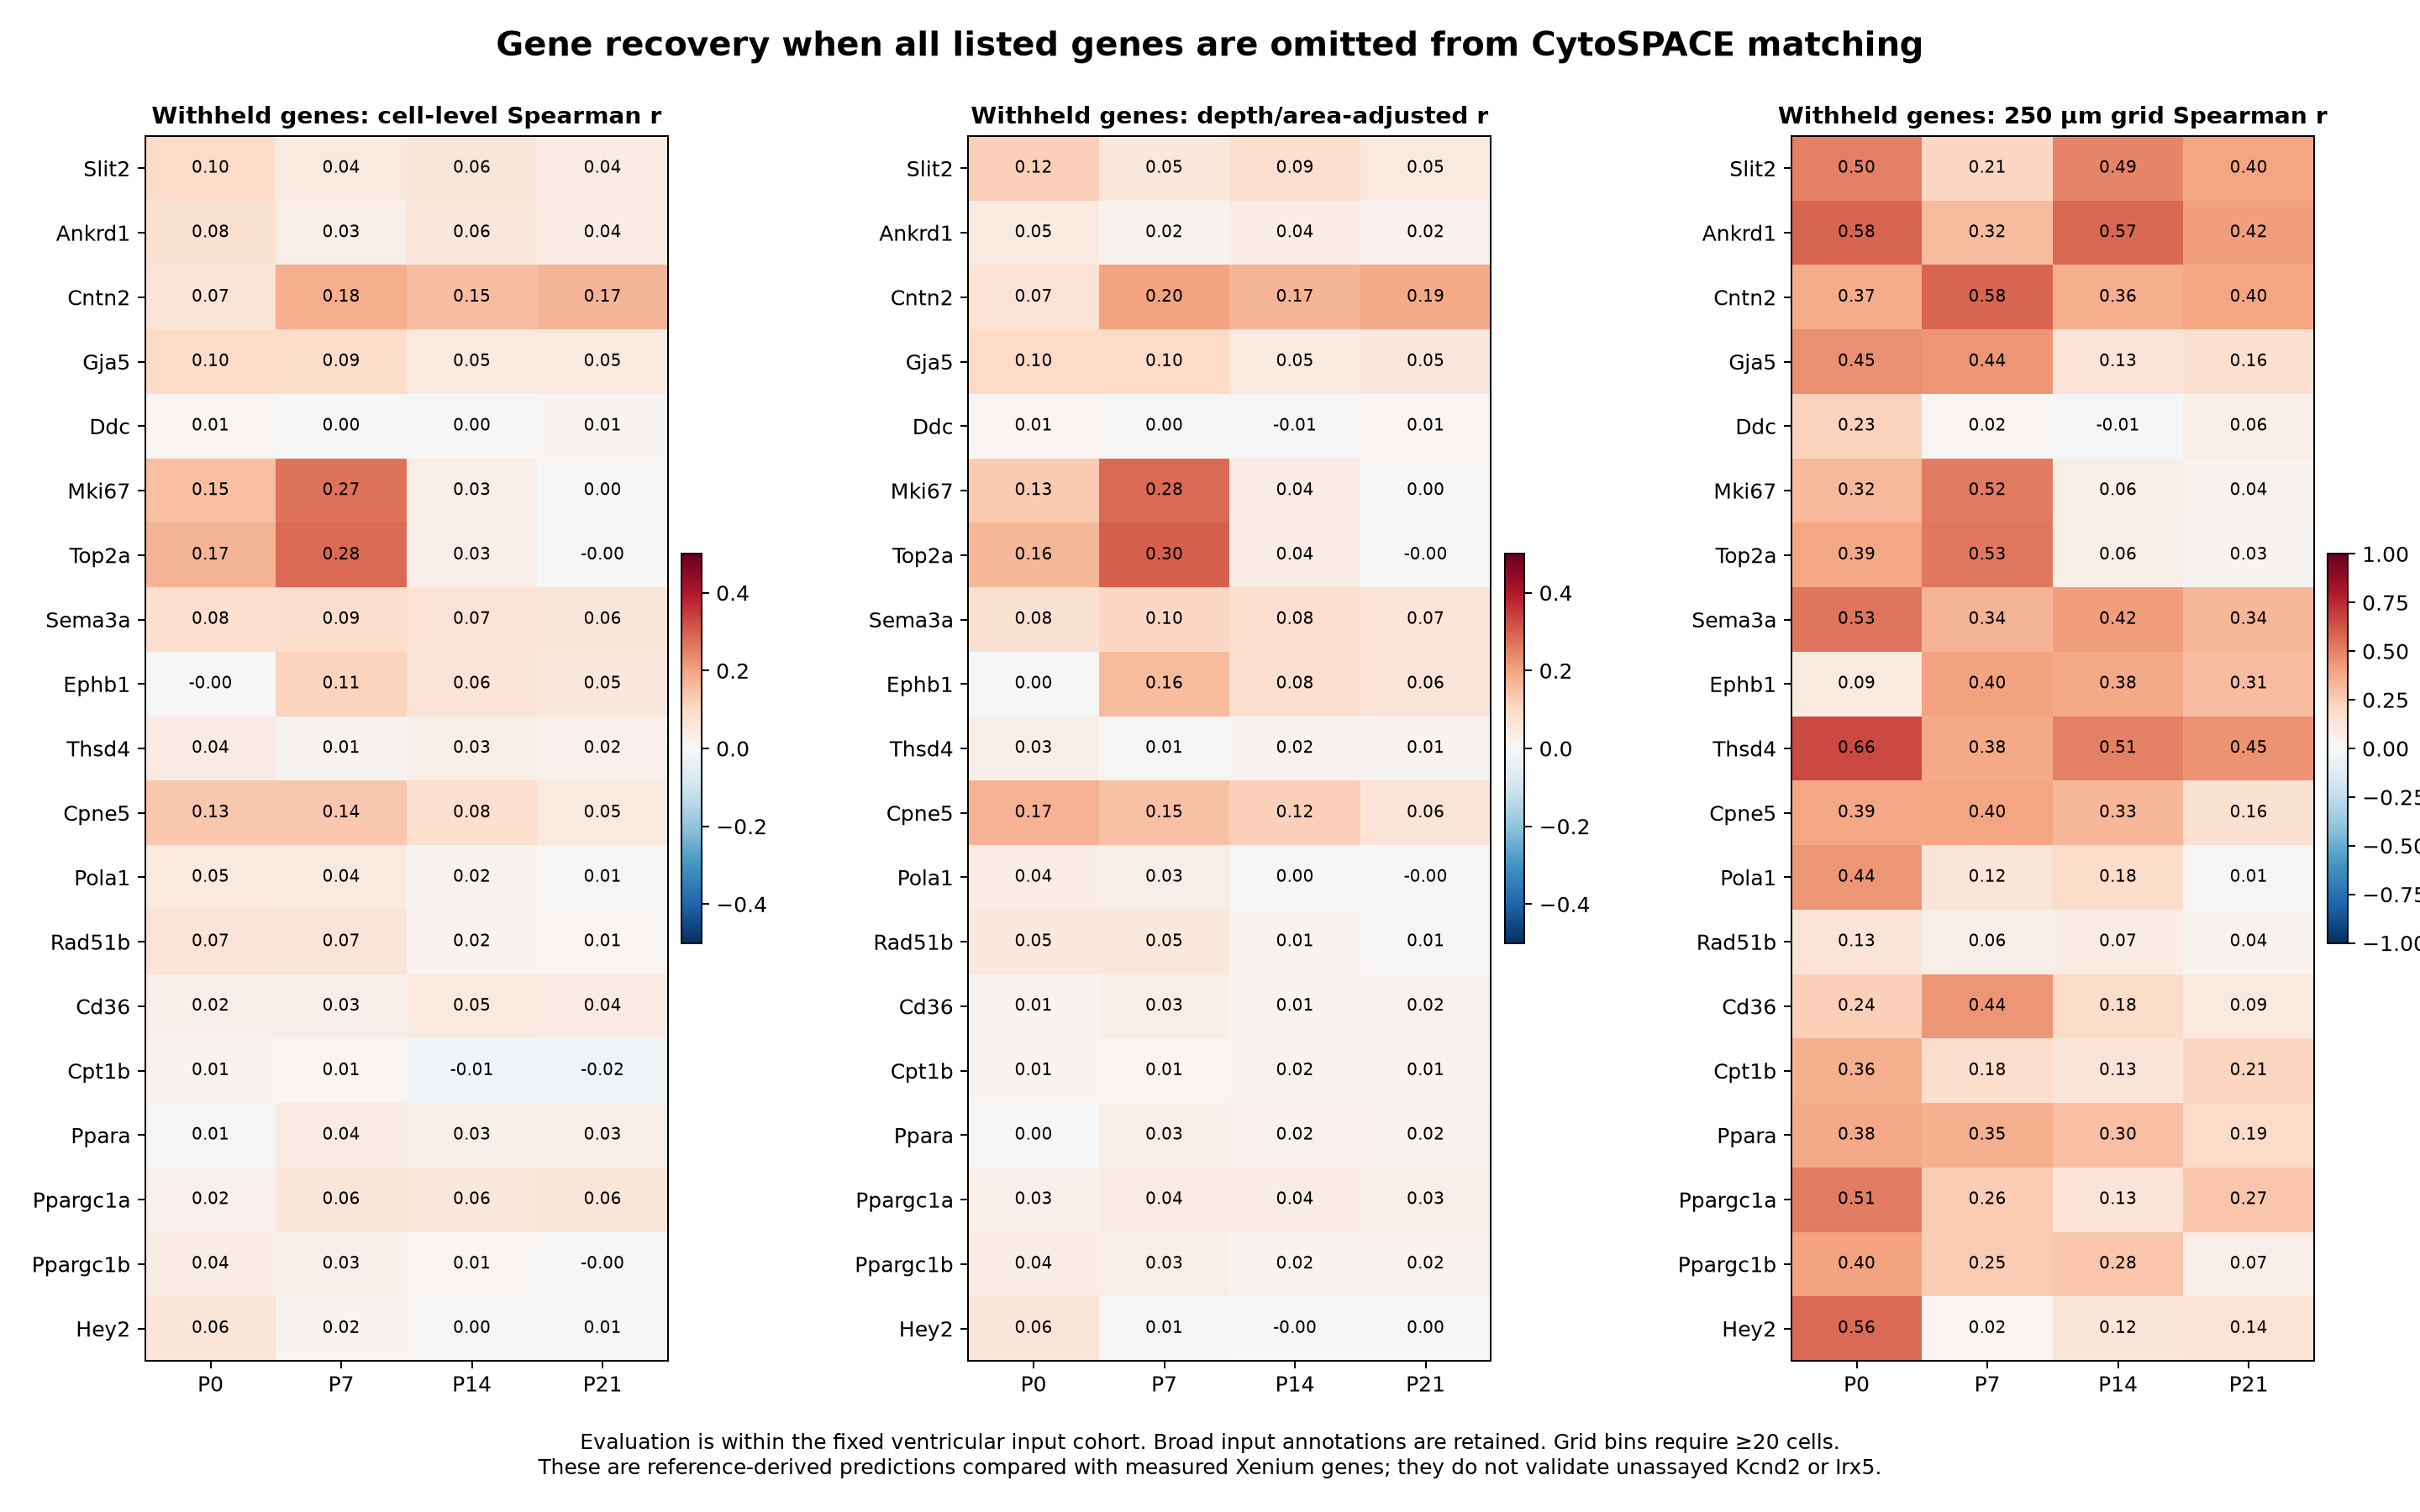

Values plotted in this chart, from the file beside it:
stage	gene	ventricular_cells	measured_positive_cells	cell_spearman_rho	cell_log_normalized_pearson_r	depth_area_gene_count_adjusted_r	detection_AUC	within_ventricular_shuffle_rho	grid250um_bins_ge20cells	grid250um_spearman_rho	normalization
P0	Slit2	21994	1830	0.09764	0.1268	0.1207	0.5764	-0.002511	77	0.5011	upstream log2(CP1M+1), calculated over f…
P0	Ankrd1	21994	20332	0.07777	0.05919	0.04587	0.5465	0.005425	77	0.5786	upstream log2(CP1M+1), calculated over f…
P0	Cntn2	21994	142	0.06569	0.07491	0.07333	0.5353	-0.0004928	77	0.3707	upstream log2(CP1M+1), calculated over f…
P0	Gja5	21994	1899	0.09713	0.1007	0.09581	0.5404	-0.01451	77	0.455	upstream log2(CP1M+1), calculated over f…
P0	Ddc	21994	10873	0.009558	0.01099	0.007918	0.5054	-0.000336	77	0.2296	upstream log2(CP1M+1), calculated over f…
P0	Mki67	21994	9926	0.1492	0.141	0.1325	0.5252	-0.001019	77	0.3239	upstream log2(CP1M+1), calculated over f…
P0	Top2a	21994	9705	0.1681	0.174	0.1649	0.5276	-0.006554	77	0.3878	upstream log2(CP1M+1), calculated over f…
P0	Sema3a	21994	1748	0.08207	0.08428	0.0769	0.5607	-0.001728	77	0.5344	upstream log2(CP1M+1), calculated over f…
P0	Ephb1	21994	179	-0.002532	0.002033	0.00145	0.4987	-0.002542	77	0.09434	upstream log2(CP1M+1), calculated over f…
P0	Thsd4	21994	1180	0.03992	0.03599	0.02793	0.5479	-0.00247	77	0.6624	upstream log2(CP1M+1), calculated over f…
P0	Cpne5	21994	354	0.1349	0.175	0.1743	0.5785	0.007762	77	0.3852	upstream log2(CP1M+1), calculated over f…
P0	Pola1	21994	2847	0.04888	0.04928	0.03577	0.533	0.005284	77	0.4392	upstream log2(CP1M+1), calculated over f…
P0	Rad51b	21994	1303	0.06686	0.06196	0.05305	0.568	0.005285	77	0.125	upstream log2(CP1M+1), calculated over f…
P0	Cd36	21994	18614	0.02373	0.04038	0.01417	0.517	0.001642	77	0.2353	upstream log2(CP1M+1), calculated over f…
P0	Cpt1b	21994	19112	0.01349	0.04502	0.01342	0.5132	0.01441	77	0.3561	upstream log2(CP1M+1), calculated over f…
P0	Ppara	21994	7301	0.006943	0.03288	0.002809	0.5091	0.008146	77	0.3793	upstream log2(CP1M+1), calculated over f…
P0	Ppargc1a	21994	15378	0.02001	0.06267	0.02515	0.5187	-0.001603	77	0.5107	upstream log2(CP1M+1), calculated over f…
P0	Ppargc1b	21994	11310	0.0374	0.06987	0.03709	0.5264	-0.002091	77	0.4038	upstream log2(CP1M+1), calculated over f…
P0	Hey2	21994	13830	0.06223	0.08433	0.05907	0.5367	0.005651	77	0.5635	upstream log2(CP1M+1), calculated over f…
P7	Slit2	38580	2568	0.0444	0.05602	0.05304	0.5301	-0.005127	160	0.2061	upstream log2(CP1M+1), calculated over f…
P7	Ankrd1	38580	35166	0.03003	0.02313	0.0191	0.5064	0.00352	160	0.318	upstream log2(CP1M+1), calculated over f…
P7	Cntn2	38580	855	0.1833	0.2025	0.2006	0.5398	0.003939	160	0.5837	upstream log2(CP1M+1), calculated over f…
P7	Gja5	38580	1241	0.09329	0.1019	0.1	0.5215	-0.002749	160	0.4405	upstream log2(CP1M+1), calculated over f…
P7	Ddc	38580	12737	0.00356	0.004368	0.0005233	0.5019	-0.00506	160	0.02192	upstream log2(CP1M+1), calculated over f…
P7	Mki67	38580	12413	0.2718	0.2917	0.2845	0.5559	-0.004969	160	0.5165	upstream log2(CP1M+1), calculated over f…
P7	Top2a	38580	11729	0.2825	0.306	0.2986	0.5634	-0.007077	160	0.5252	upstream log2(CP1M+1), calculated over f…
P7	Sema3a	38580	1319	0.08964	0.1054	0.1034	0.5627	0.01126	160	0.338	upstream log2(CP1M+1), calculated over f…
P7	Ephb1	38580	1722	0.113	0.16	0.1571	0.5392	-0.0003938	160	0.4015	upstream log2(CP1M+1), calculated over f…
P7	Thsd4	38580	1934	0.01473	0.01456	0.006657	0.5172	-0.005399	160	0.375	upstream log2(CP1M+1), calculated over f…
P7	Cpne5	38580	592	0.1367	0.1498	0.1482	0.5455	-0.005182	160	0.3955	upstream log2(CP1M+1), calculated over f…
P7	Pola1	38580	6893	0.04382	0.04439	0.02922	0.5279	-0.0001263	160	0.122	upstream log2(CP1M+1), calculated over f…
P7	Rad51b	38580	2097	0.06552	0.0596	0.05125	0.5777	-0.004019	160	0.05864	upstream log2(CP1M+1), calculated over f…
P7	Cd36	38580	35688	0.02606	0.05277	0.03373	0.5259	-0.0005046	160	0.444	upstream log2(CP1M+1), calculated over f…
P7	Cpt1b	38580	33677	0.01049	0.03235	0.009068	0.5063	0.003055	160	0.1755	upstream log2(CP1M+1), calculated over f…
P7	Ppara	38580	13547	0.04026	0.06779	0.02831	0.5249	-0.003743	160	0.3518	upstream log2(CP1M+1), calculated over f…
P7	Ppargc1a	38580	21974	0.06055	0.07459	0.04015	0.5356	-0.002758	160	0.2555	upstream log2(CP1M+1), calculated over f…
P7	Ppargc1b	38580	19811	0.02694	0.06096	0.03432	0.5138	0.0056	160	0.2532	upstream log2(CP1M+1), calculated over f…
P7	Hey2	38580	7572	0.01544	0.01574	0.006686	0.5062	0.008335	160	0.01891	upstream log2(CP1M+1), calculated over f…
P14	Slit2	49656	3208	0.05997	0.08893	0.08511	0.5415	-0.006246	278	0.4851	upstream log2(CP1M+1), calculated over f…
P14	Ankrd1	49656	39166	0.05739	0.04346	0.03796	0.5198	-0.003824	278	0.5728	upstream log2(CP1M+1), calculated over f…
P14	Cntn2	49656	1132	0.1524	0.1719	0.1689	0.5588	-0.002872	278	0.3623	upstream log2(CP1M+1), calculated over f…
P14	Gja5	49656	744	0.04736	0.05237	0.05063	0.5204	-0.0005314	278	0.1295	upstream log2(CP1M+1), calculated over f…
P14	Ddc	49656	8742	0.0002754	0.000377	-0.006738	0.5006	-0.003364	278	-0.01457	upstream log2(CP1M+1), calculated over f…
P14	Mki67	49656	3793	0.03378	0.03863	0.03643	0.5069	-0.001513	278	0.05782	upstream log2(CP1M+1), calculated over f…
P14	Top2a	49656	2889	0.0341	0.03809	0.03748	0.5059	-0.004724	278	0.0597	upstream log2(CP1M+1), calculated over f…
P14	Sema3a	49656	1437	0.07354	0.08648	0.08434	0.5516	0.005077	278	0.4182	upstream log2(CP1M+1), calculated over f…
P14	Ephb1	49656	2394	0.06432	0.0824	0.08168	0.5296	-0.003591	278	0.3756	upstream log2(CP1M+1), calculated over f…
P14	Thsd4	49656	2714	0.02994	0.02781	0.01816	0.5375	-0.001052	278	0.5056	upstream log2(CP1M+1), calculated over f…
P14	Cpne5	49656	617	0.08387	0.1193	0.1184	0.5391	0.0004968	278	0.3314	upstream log2(CP1M+1), calculated over f…
P14	Pola1	49656	5544	0.01668	0.01872	0.003781	0.5139	0.009206	278	0.1805	upstream log2(CP1M+1), calculated over f…
P14	Rad51b	49656	974	0.01797	0.01765	0.01385	0.5277	-0.0009172	278	0.07387	upstream log2(CP1M+1), calculated over f…
P14	Cd36	49656	46750	0.04795	0.04451	0.01353	0.5415	-0.001954	278	0.1815	upstream log2(CP1M+1), calculated over f…
P14	Cpt1b	49656	43343	-0.0148	0.04604	0.01588	0.493	0.0003195	278	0.127	upstream log2(CP1M+1), calculated over f…
P14	Ppara	49656	16916	0.02746	0.0653	0.02055	0.5176	0.001773	278	0.3016	upstream log2(CP1M+1), calculated over f…
P14	Ppargc1a	49656	29071	0.0576	0.07897	0.03845	0.5343	0.001095	278	0.1316	upstream log2(CP1M+1), calculated over f…
P14	Ppargc1b	49656	22711	0.01136	0.04354	0.01553	0.5068	0.002326	278	0.2768	upstream log2(CP1M+1), calculated over f…
P14	Hey2	49656	3372	0.004261	0.003258	-0.002335	0.5024	0.0006897	278	0.1174	upstream log2(CP1M+1), calculated over f…
P21	Slit2	58358	3691	0.04123	0.05517	0.0489	0.5299	0.0008615	315	0.3979	upstream log2(CP1M+1), calculated over f…
P21	Ankrd1	58358	52604	0.03709	0.02363	0.02279	0.5108	-0.00313	315	0.4202	upstream log2(CP1M+1), calculated over f…
P21	Cntn2	58358	1658	0.1684	0.194	0.1875	0.551	0.00473	315	0.3951	upstream log2(CP1M+1), calculated over f…
... 16 more rows
